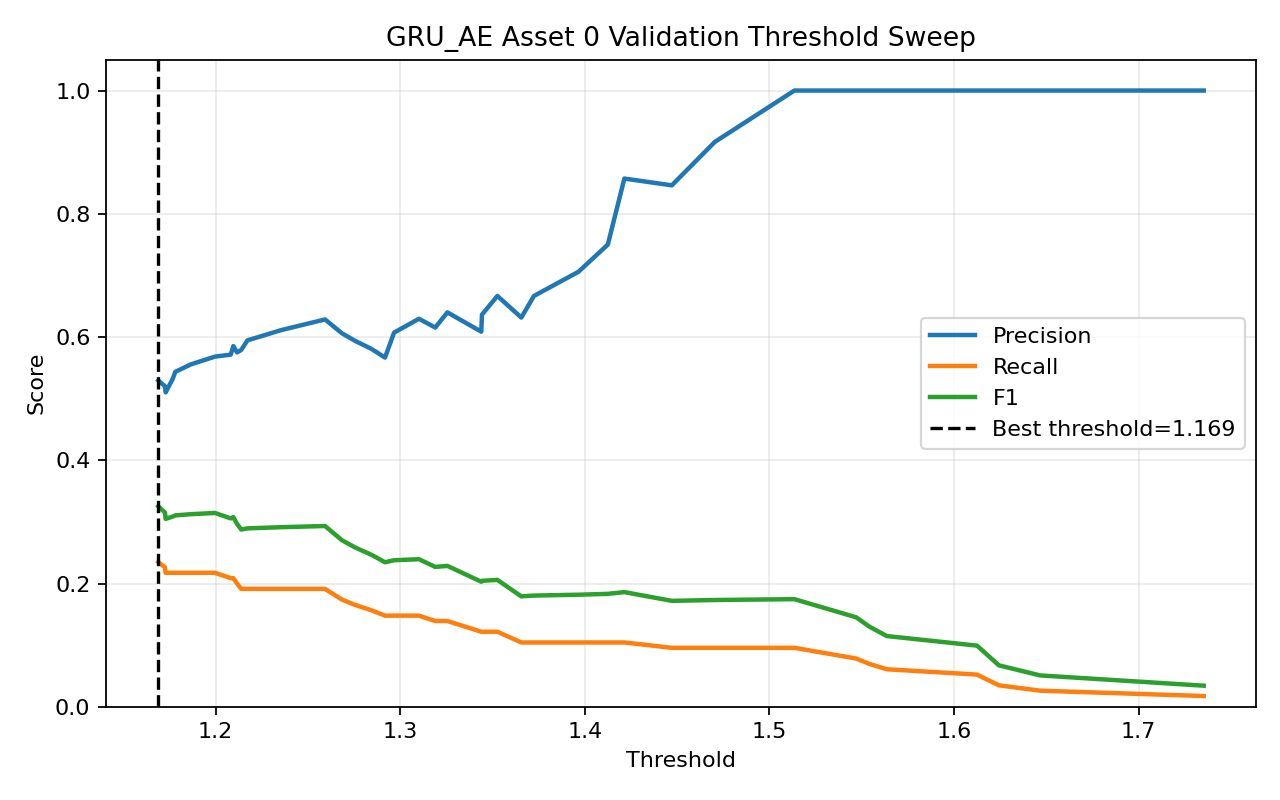

The data file committed next to this chart (first rows):
threshold, precision, recall, f1, accuracy
1.169, 0.5294, 0.2348, 0.3253, 0.5591
1.173, 0.52, 0.2261, 0.3152, 0.5551
1.173, 0.5102, 0.2174, 0.3049, 0.5512
1.177, 0.5319, 0.2174, 0.3086, 0.5591
1.178, 0.5435, 0.2174, 0.3106, 0.563
1.187, 0.5556, 0.2174, 0.3125, 0.5669
1.2, 0.5682, 0.2174, 0.3145, 0.5709
1.208, 0.5714, 0.2087, 0.3057, 0.5709
1.21, 0.5854, 0.2087, 0.3077, 0.5748
1.212, 0.575, 0.2, 0.2968, 0.5709
1.214, 0.5789, 0.1913, 0.2876, 0.5709
1.217, 0.5946, 0.1913, 0.2895, 0.5748
1.235, 0.6111, 0.1913, 0.2914, 0.5787
1.259, 0.6286, 0.1913, 0.2933, 0.5827
1.268, 0.6061, 0.1739, 0.2703, 0.5748
1.276, 0.5938, 0.1652, 0.2585, 0.5709
1.284, 0.5806, 0.1565, 0.2466, 0.5669
1.292, 0.5667, 0.1478, 0.2345, 0.563
1.297, 0.6071, 0.1478, 0.2378, 0.5709
1.31, 0.6296, 0.1478, 0.2394, 0.5748
1.319, 0.6154, 0.1391, 0.227, 0.5709
1.326, 0.64, 0.1391, 0.2286, 0.5748
1.344, 0.6087, 0.1217, 0.2029, 0.5669
1.344, 0.6364, 0.1217, 0.2044, 0.5709
1.353, 0.6667, 0.1217, 0.2059, 0.5748
1.366, 0.6316, 0.1043, 0.1791, 0.5669
1.372, 0.6667, 0.1043, 0.1805, 0.5709
1.397, 0.7059, 0.1043, 0.1818, 0.5748
1.412, 0.75, 0.1043, 0.1832, 0.5787
1.421, 0.8571, 0.1043, 0.186, 0.5866
1.447, 0.8462, 0.09565, 0.1719, 0.5827
1.47, 0.9167, 0.09565, 0.1732, 0.5866
1.514, 1.0, 0.09565, 0.1746, 0.5906
1.547, 1.0, 0.07826, 0.1452, 0.5827
1.554, 1.0, 0.06957, 0.1301, 0.5787
1.564, 1.0, 0.06087, 0.1148, 0.5748
1.612, 1.0, 0.05217, 0.09917, 0.5709
1.624, 1.0, 0.03478, 0.06723, 0.563
1.647, 1.0, 0.02609, 0.05085, 0.5591
1.735, 1.0, 0.01739, 0.03419, 0.5551
